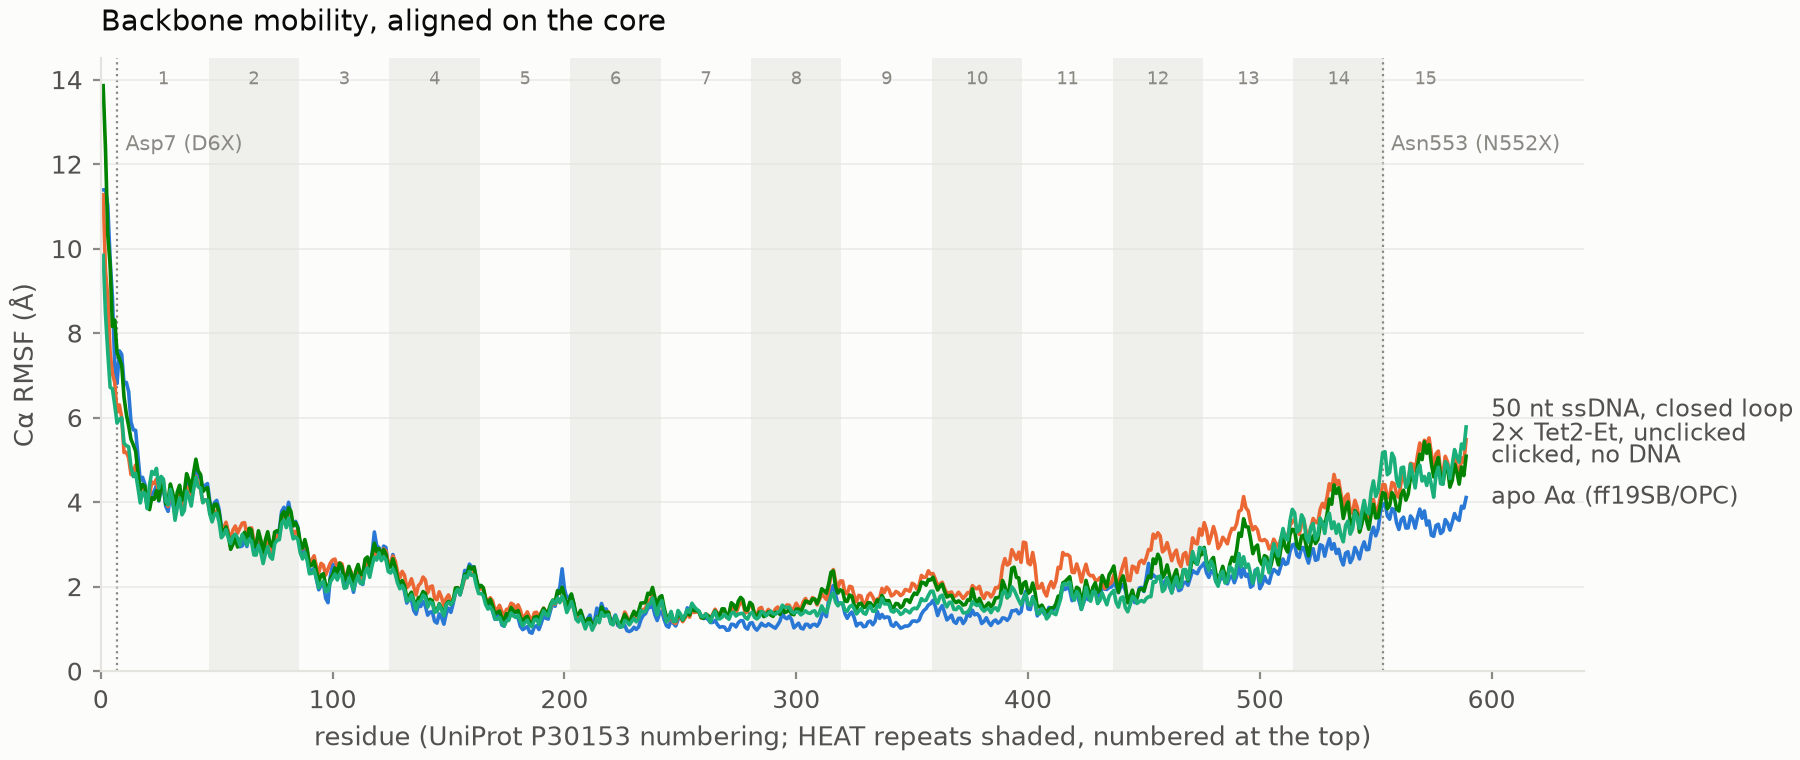

The file beside this chart, header and first rows:
resnum, P0_apo, P1_tet, P2_clicked, P3_ss50
1, 11.39, 11.28, 13.86, 9.84
2, 11.39, 9.475, 12.37, 8.457
3, 11.02, 8.842, 10.32, 7.538
4, 9.742, 7.548, 9.618, 6.717
5, 8.842, 7.044, 8.155, 6.683
6, 7.213, 6.831, 8.311, 6.294
7, 6.81, 6.124, 7.526, 5.869
8, 7.58, 6.301, 7.399, 5.963
9, 7.497, 6.002, 7.235, 5.995
10, 6.803, 5.175, 6.488, 5.392
11, 6.834, 5.177, 6.081, 5.337
12, 6.615, 5.051, 5.805, 5.311
13, 5.897, 4.652, 5.488, 4.83
14, 5.712, 4.701, 5.357, 4.604
15, 5.7, 4.878, 5.207, 4.685
16, 5.09, 4.52, 4.709, 4.349
17, 4.507, 4.281, 4.29, 3.981
18, 4.586, 4.352, 4.423, 4.235
19, 4.425, 4.328, 4.38, 4.212
20, 3.873, 3.981, 3.879, 3.847
21, 3.882, 4.184, 3.822, 4.4
22, 4.186, 4.476, 4.105, 4.727
23, 4.259, 4.438, 4.067, 4.659
24, 4.383, 4.544, 4.273, 4.799
25, 4.026, 4.126, 4.041, 4.329
26, 4.284, 4.372, 4.402, 4.607
27, 4.338, 4.485, 4.393, 4.545
28, 3.901, 4.025, 3.958, 4.025
29, 3.781, 3.895, 4.036, 3.936
30, 4.126, 4.276, 4.428, 4.302
31, 3.978, 4.164, 4.223, 4.065
32, 3.709, 3.699, 3.87, 3.571
33, 4.003, 3.961, 4.245, 3.879
34, 4.244, 4.271, 4.4, 4.101
35, 3.93, 3.889, 4.042, 3.7
36, 4.091, 3.916, 4.222, 3.801
37, 4.519, 4.359, 4.673, 4.263
38, 4.362, 4.299, 4.526, 4.122
39, 4.183, 4.034, 4.255, 3.907
40, 4.545, 4.326, 4.689, 4.296
41, 4.835, 4.608, 5.016, 4.589
42, 4.589, 4.445, 4.74, 4.361
43, 4.622, 4.301, 4.655, 4.332
44, 4.269, 3.995, 4.248, 3.984
45, 4.395, 4.055, 4.312, 4.05
46, 4.439, 4.043, 4.343, 4.05
47, 4.021, 3.765, 3.964, 3.715
48, 3.766, 3.588, 3.718, 3.532
49, 3.989, 3.753, 3.947, 3.71
50, 4.041, 3.796, 3.95, 3.743
51, 3.831, 3.633, 3.763, 3.531
52, 3.419, 3.295, 3.372, 3.156
53, 3.382, 3.359, 3.288, 3.227
54, 3.5, 3.524, 3.413, 3.353
55, 3.236, 3.293, 3.217, 3.156
56, 2.949, 3.101, 2.882, 3.019
57, 3.089, 3.341, 3.002, 3.192
58, 3.154, 3.434, 3.149, 3.239
59, 3.02, 3.267, 2.938, 3.147
60, 2.944, 3.389, 3.077, 2.973
... 529 more rows
